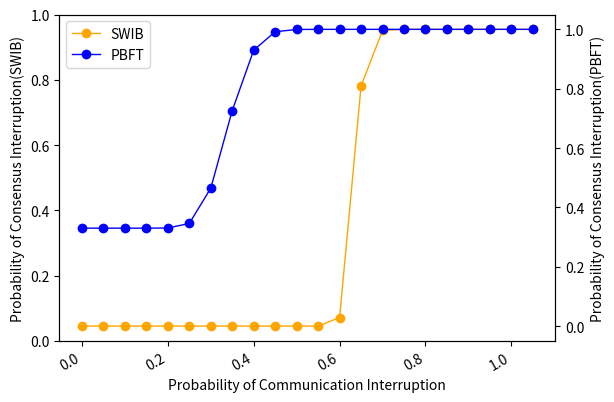

Source code (Python):
import numpy as np
from scipy.special import perm, comb
import matplotlib.pyplot as plt
import matplotlib.pylab as mp
from scipy.signal import savgol_filter
from scipy.interpolate import make_interp_spline


N = 100
p_hard = 0.33
# N = np.arange(100, 1501, 50)
x = []
y1 = []
y2 = []
epsilons = np.arange(0.0, 1.1, 0.05)
for epsilon in epsilons:
    x.append(epsilon)
    p_comm1 = 0
    for f in range(int(N/2+1),N):
        p_comm1 = p_comm1 + comb(N-1, f)* pow(epsilon,f)*pow(1-epsilon, N-1-f)
    p_cp1 = pow(p_comm1, N)
    y1.append(p_cp1)
    p_comm2 = 0
    for f in range(int(N/3+1),N):
        p_comm2 = p_comm2 + comb(N-1, f)* pow(epsilon,f)*pow(1-epsilon, N-1-f)
    p_cp = p_cp = p_hard + p_comm2 - p_hard*p_comm2
    y2.append(p_cp)
    
# print(x)
# print(y)
# y = savgol_filter(y,15, 3,  mode= 'nearest')
# plt.plot(x, y2)
# #设置横纵坐标字体大小
# plt.xticks(fontsize=10)
# plt.yticks(fontsize=10)
# #标签设置字体大小设置
# plt.xlabel('Probability of Communication Interruption',fontsize=14)
# plt.ylabel('Probability of Consensus Interruption',fontsize=14)
# plt.show()
fig, ax1 = mp.subplots()
ax2= ax1.twinx()
plt.plot(x, y1, 'o-', c='orange', label ='SWIB', linewidth=1)
# plt.legend(loc=2, ncol = 1, mode='None')
plt.plot(x, y2, 'o-', c='blue', label ='PBFT', linewidth=1)
plt.legend(loc=2, ncol = 1, mode='None')
ax1.set_xlabel('Probability of Communication Interruption',fontsize=10)
ax1.set_ylabel('Probability of Consensus Interruption(SWIB)',fontsize=10)
ax2.set_ylabel('Probability of Consensus Interruption(PBFT)',fontsize=10)
plt.gcf().autofmt_xdate()
plt.show()